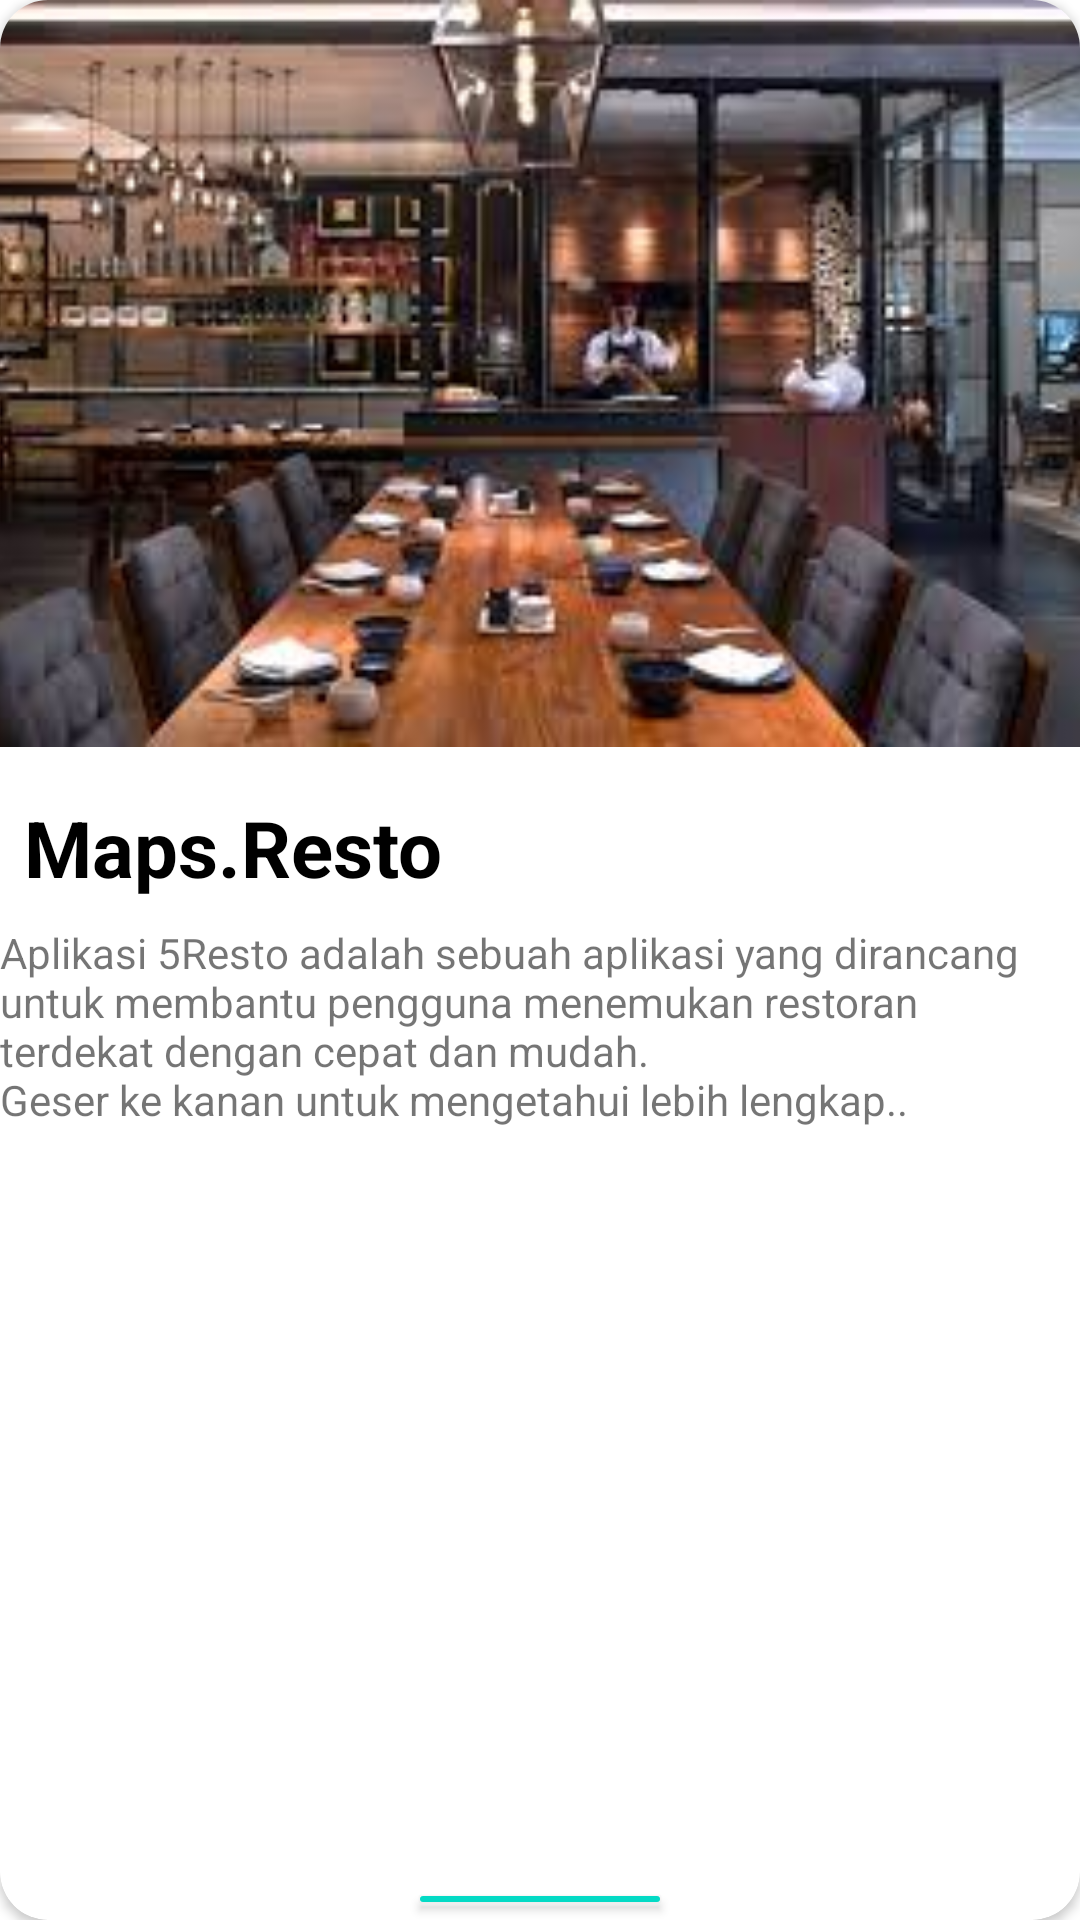

Reconstruct the res/layout file that produces this screen, plus the resources it refers to.
<!-- AndroidManifest.xml: application theme Theme.5resto -->
<!-- res/layout/viewpager_item.xml -->
<?xml version="1.0" encoding="utf-8"?>
<androidx.cardview.widget.CardView xmlns:android="http://schemas.android.com/apk/res/android"
    xmlns:app="http://schemas.android.com/apk/res-auto"
    android:layout_width="match_parent"
    android:layout_height="match_parent"
    android:layout_margin="8dp"
    app:cardCornerRadius="16dp"
    android:elevation="8dp">

    <RelativeLayout
        android:layout_width="match_parent"
        android:layout_height="match_parent">

        <ImageView
            android:id="@+id/ivimage"
            android:layout_width="match_parent"
            android:layout_height="249dp"
            android:scaleType="centerCrop"
            android:src="@drawable/i1" />

        <TextView
            android:id="@+id/tvHeading"
            android:layout_width="wrap_content"
            android:layout_height="wrap_content"
            android:layout_below="@id/ivimage"
            android:layout_marginStart="8dp"
            android:layout_marginTop="16dp"
            android:text="Maps.Resto"
            android:textColor="@color/black"
            android:textSize="26sp"
            android:textStyle="bold" />

        <TextView
            android:id="@+id/tvDesc"
            android:layout_width="wrap_content"
            android:layout_height="wrap_content"
            android:layout_below="@id/tvHeading"
            android:layout_marginTop="8dp"
            android:text="@string/i1_desc" />

        <Button
            android:id="@+id/button"
            android:layout_width="wrap_content"
            android:layout_height="wrap_content"
            android:layout_below="@id/tvDesc"
            android:layout_centerHorizontal="true"
            android:layout_marginTop="250dp"
            android:backgroundTint="@color/teal_200"
            android:text="Next" />

    </RelativeLayout>

</androidx.cardview.widget.CardView>
<!-- resources referenced by this layout -->
<resources>
  <!-- drawable i1: jpg bitmap (drawable, 11606 bytes) -->
  <string name="i1_desc">Aplikasi 5Resto adalah sebuah aplikasi yang dirancang untuk membantu pengguna menemukan restoran terdekat dengan cepat dan mudah.\nGeser ke kanan untuk mengetahui lebih lengkap..</string>
  <style name="Theme.5resto" parent="Theme.MaterialComponents.DayNight.DarkActionBar">
          
          <item name="colorPrimary">@color/purple_500</item>
          <item name="colorPrimaryVariant">@color/purple_700</item>
          <item name="colorOnPrimary">@color/white</item>
          
          <item name="colorSecondary">@color/teal_200</item>
          <item name="colorSecondaryVariant">@color/teal_700</item>
          <item name="colorOnSecondary">@color/black</item>
          
          <item name="android:statusBarColor">?attr/colorPrimaryVariant</item>
          
      </style>
  <!-- not gathered from this repository: default colours our renderer supplied (Android Studio template values) -->
  <color name="purple_500">#FF6200EE</color>
  <color name="purple_700">#FF3700B3</color>
  <color name="teal_200">#FF03DAC5</color>
  <color name="teal_700">#FF018786</color>
  <color name="black">#FF000000</color>
  <color name="white">#FFFFFFFF</color>
</resources>
